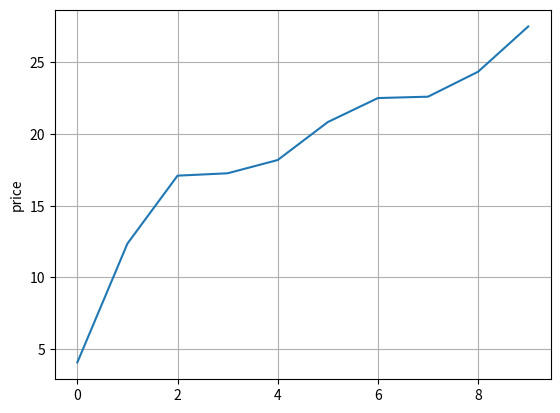

Generate this figure with matplotlib:
import matplotlib.pyplot as plt
from random import *

MAX_BLOCKS = 200
EXPONENT = 2
DECIMAL = 10 ** 18
CUSTOMIZATION = 100000000000000

reserve = 200

def get_pool_balance(s):
    n = EXPONENT + 1
    mn = CUSTOMIZATION // n
    ts = s + 1
    s_pow = ts ** n

    return mn * s_pow

def get_price(s, b):
    n = EXPONENT + 1
    mn = CUSTOMIZATION // n
    ts = s + 1
    sk = ts + 1
    sk_exp = sk ** n
    value = mn * sk_exp

    return value - b

def zlp_to_blocks(amount, block_decimal):
    value = amount // block_decimal

    if (value > MAX_BLOCKS):
        return MAX_BLOCKS

    return value

def buy(amount):
    b = get_pool_balance(reserve)
    price = get_price(reserve, b)
    blocks = zlp_to_blocks(amount, price)
    
    return (price / DECIMAL, blocks)

prices = []
block_list = []

for i in range(10):
    amount = randint(1, 1000) * DECIMAL
    # amount = 500 * DECIMAL
    (price, blocks) = buy(amount)
    reserve = reserve + blocks

    prices.append(price)
    block_list.append(blocks)

# plt.plot(block_list)
# plt.ylabel('blocks')
# plt.grid(True)

plt.plot(prices)
plt.ylabel('price')
plt.grid(True)
plt.show()
